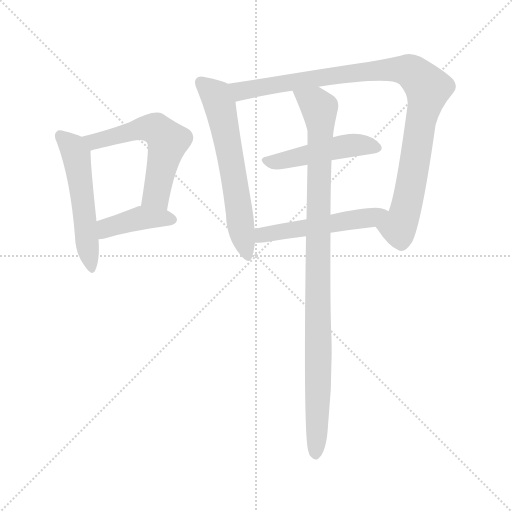
t = 0.00 s
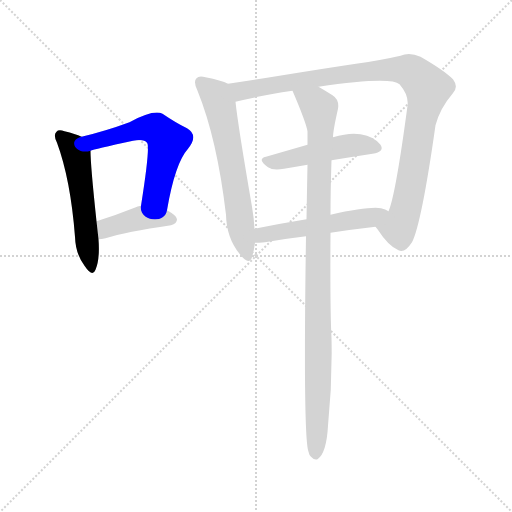
t = 1.23 s
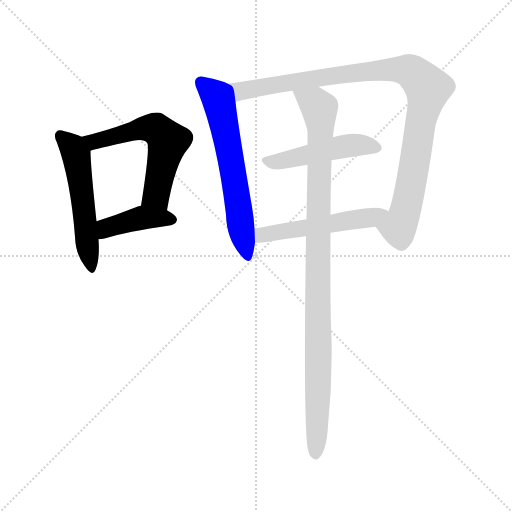
t = 2.47 s
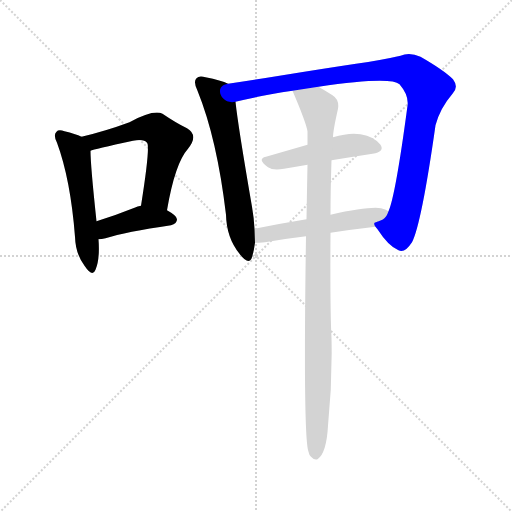
t = 3.70 s
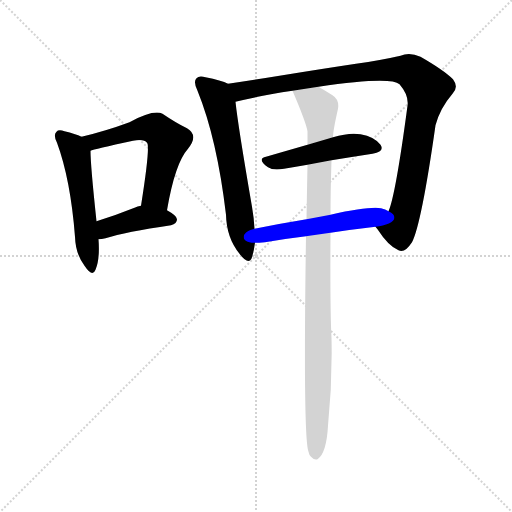
t = 4.93 s
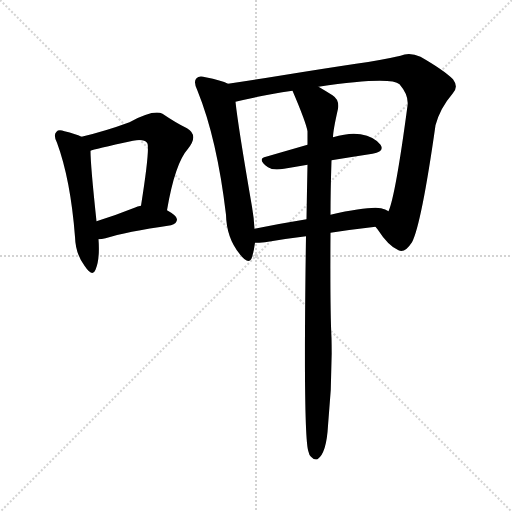
t = 6.17 s

The animated SVG that drew these frames (rendered in a browser with its animation timeline set to each time). Animation: 8 CSS @keyframes rules; one cycle of 6.17 s.

<svg version="1.1" viewBox="0 0 1024 1024" xmlns="http://www.w3.org/2000/svg">
  <g stroke="lightgray" stroke-dasharray="1,1" stroke-width="1" transform="scale(4, 4)">
    <line x1="0" y1="0" x2="256" y2="256"></line>
    <line x1="256" y1="0" x2="0" y2="256"></line>
    <line x1="128" y1="0" x2="128" y2="256"></line>
    <line x1="0" y1="128" x2="256" y2="128"></line>
  </g>
<g transform="scale(1, -1) translate(0, -900)">
   <style type="text/css">
    @keyframes keyframes0 {
      from {
       stroke: blue;
       stroke-dashoffset: 532;
       stroke-width: 128;
       }
       63% {
       animation-timing-function: step-end;
       stroke: blue;
       stroke-dashoffset: 0;
       stroke-width: 128;
       }
       to {
       stroke: black;
       stroke-width: 1024;
       }
       }
       #make-me-a-hanzi-animation-0 {
         animation: keyframes0 0.682943s both;
         animation-delay: 0.000000s;
         animation-timing-function: linear;
       }
    @keyframes keyframes1 {
      from {
       stroke: blue;
       stroke-dashoffset: 571;
       stroke-width: 128;
       }
       65% {
       animation-timing-function: step-end;
       stroke: blue;
       stroke-dashoffset: 0;
       stroke-width: 128;
       }
       to {
       stroke: black;
       stroke-width: 1024;
       }
       }
       #make-me-a-hanzi-animation-1 {
         animation: keyframes1 0.714681s both;
         animation-delay: 0.682943s;
         animation-timing-function: linear;
       }
    @keyframes keyframes2 {
      from {
       stroke: blue;
       stroke-dashoffset: 409;
       stroke-width: 128;
       }
       57% {
       animation-timing-function: step-end;
       stroke: blue;
       stroke-dashoffset: 0;
       stroke-width: 128;
       }
       to {
       stroke: black;
       stroke-width: 1024;
       }
       }
       #make-me-a-hanzi-animation-2 {
         animation: keyframes2 0.582845s both;
         animation-delay: 1.397624s;
         animation-timing-function: linear;
       }
    @keyframes keyframes3 {
      from {
       stroke: blue;
       stroke-dashoffset: 620;
       stroke-width: 128;
       }
       67% {
       animation-timing-function: step-end;
       stroke: blue;
       stroke-dashoffset: 0;
       stroke-width: 128;
       }
       to {
       stroke: black;
       stroke-width: 1024;
       }
       }
       #make-me-a-hanzi-animation-3 {
         animation: keyframes3 0.754557s both;
         animation-delay: 1.980469s;
         animation-timing-function: linear;
       }
    @keyframes keyframes4 {
      from {
       stroke: blue;
       stroke-dashoffset: 992;
       stroke-width: 128;
       }
       76% {
       animation-timing-function: step-end;
       stroke: blue;
       stroke-dashoffset: 0;
       stroke-width: 128;
       }
       to {
       stroke: black;
       stroke-width: 1024;
       }
       }
       #make-me-a-hanzi-animation-4 {
         animation: keyframes4 1.057292s both;
         animation-delay: 2.735026s;
         animation-timing-function: linear;
       }
    @keyframes keyframes5 {
      from {
       stroke: blue;
       stroke-dashoffset: 476;
       stroke-width: 128;
       }
       61% {
       animation-timing-function: step-end;
       stroke: blue;
       stroke-dashoffset: 0;
       stroke-width: 128;
       }
       to {
       stroke: black;
       stroke-width: 1024;
       }
       }
       #make-me-a-hanzi-animation-5 {
         animation: keyframes5 0.637370s both;
         animation-delay: 3.792318s;
         animation-timing-function: linear;
       }
    @keyframes keyframes6 {
      from {
       stroke: blue;
       stroke-dashoffset: 519;
       stroke-width: 128;
       }
       63% {
       animation-timing-function: step-end;
       stroke: blue;
       stroke-dashoffset: 0;
       stroke-width: 128;
       }
       to {
       stroke: black;
       stroke-width: 1024;
       }
       }
       #make-me-a-hanzi-animation-6 {
         animation: keyframes6 0.672363s both;
         animation-delay: 4.429688s;
         animation-timing-function: linear;
       }
    @keyframes keyframes7 {
      from {
       stroke: blue;
       stroke-dashoffset: 1002;
       stroke-width: 128;
       }
       77% {
       animation-timing-function: step-end;
       stroke: blue;
       stroke-dashoffset: 0;
       stroke-width: 128;
       }
       to {
       stroke: black;
       stroke-width: 1024;
       }
       }
       #make-me-a-hanzi-animation-7 {
         animation: keyframes7 1.065430s both;
         animation-delay: 5.102051s;
         animation-timing-function: linear;
       }
</style>
<path d="M 163.0 626.5 Q 151.0 632.5 129.0 637.5 Q 117.0 641.5 113.0 636.5 Q 106.0 630.5 114.0 614.5 Q 141.0 541.5 150.0 426.5 Q 151.0 392.5 169.0 368.5 Q 185.0 344.5 191.0 360.5 Q 200.0 381.5 197.0 421.5 L 193.0 457.5 Q 181.0 569.5 181.0 598.5 C 181.0 618.5 181.0 618.5 163.0 626.5 Z" fill="lightgray"></path> 
<path d="M 334.0 479.5 Q 350.0 573.5 376.0 602.5 Q 398.0 629.5 374.0 643.5 Q 353.0 653.5 325.0 672.5 Q 307.0 681.5 259.0 655.5 Q 210.0 637.5 163.0 626.5 C 134.0 619.5 152.0 589.5 181.0 598.5 Q 187.0 601.5 266.0 618.5 Q 288.0 622.5 294.0 614.5 Q 301.0 608.5 282.0 488.5 C 277.0 458.5 329.0 449.5 334.0 479.5 Z" fill="lightgray"></path> 
<path d="M 197.0 421.5 Q 203.0 421.5 211.0 423.5 Q 251.0 436.5 342.0 449.5 Q 354.0 452.5 354.0 461.5 Q 354.0 468.5 334.0 479.5 C 309.0 494.5 309.0 494.5 282.0 488.5 Q 275.0 487.5 269.0 484.5 Q 229.0 468.5 193.0 457.5 C 164.0 448.5 167.0 419.5 197.0 421.5 Z" fill="lightgray"></path> 
<path d="M 456.0 732.5 Q 443.0 739.5 411.0 745.5 Q 398.0 749.5 393.0 743.5 Q 386.0 736.5 395.0 718.5 Q 434.0 622.5 452.0 470.5 Q 453.0 424.5 479.0 392.5 Q 498.0 367.5 504.0 385.5 Q 508.0 398.5 510.0 414.5 L 509.0 442.5 Q 508.0 463.5 504.0 486.5 Q 476.0 648.5 471.0 696.5 C 468.0 726.5 467.0 727.5 456.0 732.5 Z" fill="lightgray"></path> 
<path d="M 751.0 446.5 Q 752.0 445.5 755.0 441.5 Q 777.0 407.5 797.0 399.5 Q 809.0 392.5 824.0 415.5 Q 843.0 452.5 871.0 649.5 Q 880.0 683.5 905.0 712.5 Q 918.0 725.5 906.0 741.5 Q 888.0 759.5 841.0 786.5 Q 819.0 796.5 801.0 788.5 Q 762.0 779.5 712.0 772.5 Q 645.0 762.5 559.0 748.5 Q 504.0 739.5 456.0 732.5 C 426.0 728.5 442.0 689.5 471.0 696.5 Q 519.0 708.5 585.0 718.5 L 637.0 726.5 Q 781.0 747.5 799.0 731.5 Q 818.0 709.5 815.0 688.5 Q 791.0 508.5 777.0 477.5 C 768.0 448.5 740.0 462.5 751.0 446.5 Z" fill="lightgray"></path> 
<path d="M 663.0 579.5 Q 706.0 586.5 745.0 592.5 Q 770.0 596.5 761.0 610.5 Q 749.0 626.5 721.0 631.5 Q 699.0 635.5 666.0 625.5 L 615.0 610.5 Q 570.0 597.5 532.0 586.5 Q 513.0 582.5 536.0 565.5 Q 546.0 558.5 568.0 562.5 Q 592.0 566.5 615.0 570.5 L 663.0 579.5 Z" fill="lightgray"></path> 
<path d="M 510.0 414.5 Q 517.0 414.5 530.0 415.5 Q 570.0 422.5 612.0 427.5 L 661.0 434.5 Q 707.0 441.5 751.0 446.5 C 781.0 449.5 804.0 464.5 777.0 477.5 Q 771.0 481.5 762.0 483.5 Q 738.0 487.5 661.0 470.5 L 613.0 461.5 Q 558.0 452.5 509.0 442.5 C 480.0 436.5 480.0 413.5 510.0 414.5 Z" fill="lightgray"></path> 
<path d="M 612.0 427.5 Q 606.0 25.5 617.0 -3.5 Q 618.0 -9.5 622.0 -13.5 Q 628.0 -20.5 635.0 -18.5 Q 653.0 -6.5 656.0 48.5 Q 665.0 136.5 663.0 224.5 Q 660.0 278.5 661.0 434.5 L 661.0 470.5 Q 661.0 519.5 663.0 579.5 L 666.0 625.5 Q 666.0 638.5 676.0 682.5 Q 679.0 700.5 665.0 709.5 Q 649.0 719.5 637.0 726.5 C 611.0 741.5 573.0 746.5 585.0 718.5 Q 612.0 655.5 615.0 637.5 Q 615.0 625.5 615.0 610.5 L 615.0 570.5 Q 614.0 521.5 613.0 461.5 L 612.0 427.5 Z" fill="lightgray"></path> 
      <clipPath id="make-me-a-hanzi-clip-0">
      <path d="M 163.0 626.5 Q 151.0 632.5 129.0 637.5 Q 117.0 641.5 113.0 636.5 Q 106.0 630.5 114.0 614.5 Q 141.0 541.5 150.0 426.5 Q 151.0 392.5 169.0 368.5 Q 185.0 344.5 191.0 360.5 Q 200.0 381.5 197.0 421.5 L 193.0 457.5 Q 181.0 569.5 181.0 598.5 C 181.0 618.5 181.0 618.5 163.0 626.5 Z" fill="lightgray"></path>
      </clipPath>
      <path clip-path="url(#make-me-a-hanzi-clip-0)" d="M 120.0 628.5 L 141.0 610.5 L 152.0 589.5 L 181.0 366.5 " fill="none" id="make-me-a-hanzi-animation-0" stroke-dasharray="404 808" stroke-linecap="round"></path>

      <clipPath id="make-me-a-hanzi-clip-1">
      <path d="M 334.0 479.5 Q 350.0 573.5 376.0 602.5 Q 398.0 629.5 374.0 643.5 Q 353.0 653.5 325.0 672.5 Q 307.0 681.5 259.0 655.5 Q 210.0 637.5 163.0 626.5 C 134.0 619.5 152.0 589.5 181.0 598.5 Q 187.0 601.5 266.0 618.5 Q 288.0 622.5 294.0 614.5 Q 301.0 608.5 282.0 488.5 C 277.0 458.5 329.0 449.5 334.0 479.5 Z" fill="lightgray"></path>
      </clipPath>
      <path clip-path="url(#make-me-a-hanzi-clip-1)" d="M 171.0 624.5 L 188.0 617.5 L 277.0 641.5 L 314.0 641.5 L 336.0 617.5 L 313.0 510.5 L 329.0 490.5 " fill="none" id="make-me-a-hanzi-animation-1" stroke-dasharray="443 886" stroke-linecap="round"></path>

      <clipPath id="make-me-a-hanzi-clip-2">
      <path d="M 197.0 421.5 Q 203.0 421.5 211.0 423.5 Q 251.0 436.5 342.0 449.5 Q 354.0 452.5 354.0 461.5 Q 354.0 468.5 334.0 479.5 C 309.0 494.5 309.0 494.5 282.0 488.5 Q 275.0 487.5 269.0 484.5 Q 229.0 468.5 193.0 457.5 C 164.0 448.5 167.0 419.5 197.0 421.5 Z" fill="lightgray"></path>
      </clipPath>
      <path clip-path="url(#make-me-a-hanzi-clip-2)" d="M 203.0 428.5 L 213.0 444.5 L 282.0 464.5 L 344.0 461.5 " fill="none" id="make-me-a-hanzi-animation-2" stroke-dasharray="281 562" stroke-linecap="round"></path>

      <clipPath id="make-me-a-hanzi-clip-3">
      <path d="M 456.0 732.5 Q 443.0 739.5 411.0 745.5 Q 398.0 749.5 393.0 743.5 Q 386.0 736.5 395.0 718.5 Q 434.0 622.5 452.0 470.5 Q 453.0 424.5 479.0 392.5 Q 498.0 367.5 504.0 385.5 Q 508.0 398.5 510.0 414.5 L 509.0 442.5 Q 508.0 463.5 504.0 486.5 Q 476.0 648.5 471.0 696.5 C 468.0 726.5 467.0 727.5 456.0 732.5 Z" fill="lightgray"></path>
      </clipPath>
      <path clip-path="url(#make-me-a-hanzi-clip-3)" d="M 401.0 735.5 L 432.0 708.5 L 440.0 689.5 L 492.0 391.5 " fill="none" id="make-me-a-hanzi-animation-3" stroke-dasharray="492 984" stroke-linecap="round"></path>

      <clipPath id="make-me-a-hanzi-clip-4">
      <path d="M 751.0 446.5 Q 752.0 445.5 755.0 441.5 Q 777.0 407.5 797.0 399.5 Q 809.0 392.5 824.0 415.5 Q 843.0 452.5 871.0 649.5 Q 880.0 683.5 905.0 712.5 Q 918.0 725.5 906.0 741.5 Q 888.0 759.5 841.0 786.5 Q 819.0 796.5 801.0 788.5 Q 762.0 779.5 712.0 772.5 Q 645.0 762.5 559.0 748.5 Q 504.0 739.5 456.0 732.5 C 426.0 728.5 442.0 689.5 471.0 696.5 Q 519.0 708.5 585.0 718.5 L 637.0 726.5 Q 781.0 747.5 799.0 731.5 Q 818.0 709.5 815.0 688.5 Q 791.0 508.5 777.0 477.5 C 768.0 448.5 740.0 462.5 751.0 446.5 Z" fill="lightgray"></path>
      </clipPath>
      <path clip-path="url(#make-me-a-hanzi-clip-4)" d="M 464.0 728.5 L 486.0 718.5 L 708.0 754.5 L 800.0 761.5 L 823.0 756.5 L 845.0 737.5 L 856.0 723.5 L 808.0 468.5 L 797.0 444.5 L 759.0 448.5 " fill="none" id="make-me-a-hanzi-animation-4" stroke-dasharray="864 1728" stroke-linecap="round"></path>

      <clipPath id="make-me-a-hanzi-clip-5">
      <path d="M 663.0 579.5 Q 706.0 586.5 745.0 592.5 Q 770.0 596.5 761.0 610.5 Q 749.0 626.5 721.0 631.5 Q 699.0 635.5 666.0 625.5 L 615.0 610.5 Q 570.0 597.5 532.0 586.5 Q 513.0 582.5 536.0 565.5 Q 546.0 558.5 568.0 562.5 Q 592.0 566.5 615.0 570.5 L 663.0 579.5 Z" fill="lightgray"></path>
      </clipPath>
      <path clip-path="url(#make-me-a-hanzi-clip-5)" d="M 534.0 575.5 L 573.0 579.5 L 693.0 608.5 L 750.0 604.5 " fill="none" id="make-me-a-hanzi-animation-5" stroke-dasharray="348 696" stroke-linecap="round"></path>

      <clipPath id="make-me-a-hanzi-clip-6">
      <path d="M 510.0 414.5 Q 517.0 414.5 530.0 415.5 Q 570.0 422.5 612.0 427.5 L 661.0 434.5 Q 707.0 441.5 751.0 446.5 C 781.0 449.5 804.0 464.5 777.0 477.5 Q 771.0 481.5 762.0 483.5 Q 738.0 487.5 661.0 470.5 L 613.0 461.5 Q 558.0 452.5 509.0 442.5 C 480.0 436.5 480.0 413.5 510.0 414.5 Z" fill="lightgray"></path>
      </clipPath>
      <path clip-path="url(#make-me-a-hanzi-clip-6)" d="M 514.0 421.5 L 533.0 431.5 L 771.0 473.5 " fill="none" id="make-me-a-hanzi-animation-6" stroke-dasharray="391 782" stroke-linecap="round"></path>

      <clipPath id="make-me-a-hanzi-clip-7">
      <path d="M 612.0 427.5 Q 606.0 25.5 617.0 -3.5 Q 618.0 -9.5 622.0 -13.5 Q 628.0 -20.5 635.0 -18.5 Q 653.0 -6.5 656.0 48.5 Q 665.0 136.5 663.0 224.5 Q 660.0 278.5 661.0 434.5 L 661.0 470.5 Q 661.0 519.5 663.0 579.5 L 666.0 625.5 Q 666.0 638.5 676.0 682.5 Q 679.0 700.5 665.0 709.5 Q 649.0 719.5 637.0 726.5 C 611.0 741.5 573.0 746.5 585.0 718.5 Q 612.0 655.5 615.0 637.5 Q 615.0 625.5 615.0 610.5 L 615.0 570.5 Q 614.0 521.5 613.0 461.5 L 612.0 427.5 Z" fill="lightgray"></path>
      </clipPath>
      <path clip-path="url(#make-me-a-hanzi-clip-7)" d="M 593.0 710.5 L 633.0 690.5 L 640.0 679.5 L 631.0 -8.5 " fill="none" id="make-me-a-hanzi-animation-7" stroke-dasharray="874 1748" stroke-linecap="round"></path>

</g>
</svg>
